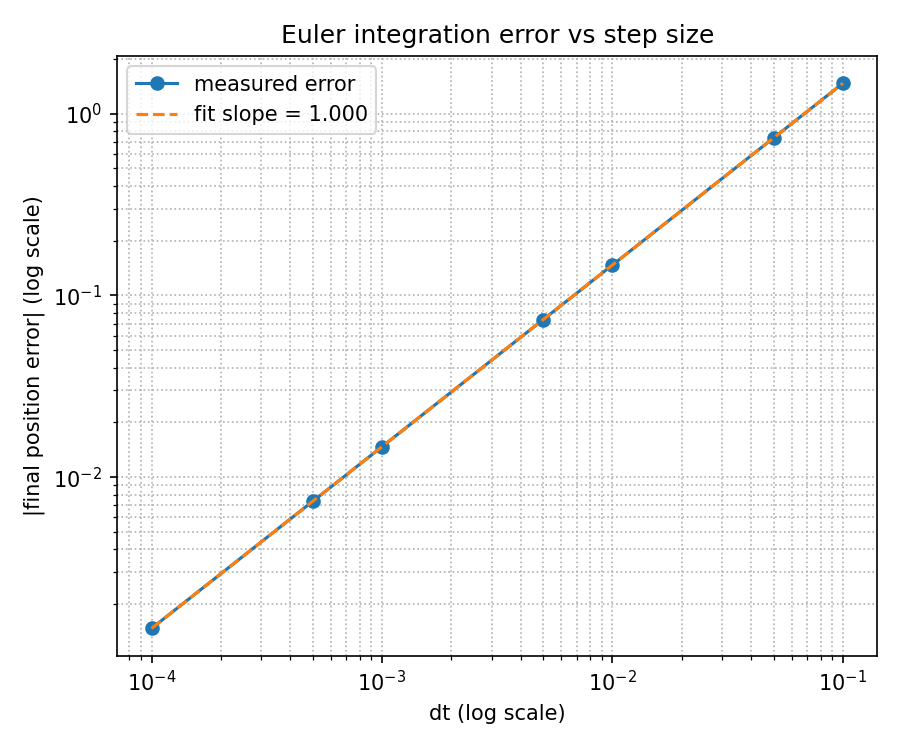

Source data for this figure (header and first rows):
dt, steps, actual_time, numerical_y, analytical_y, abs_error
0.1, 30, 3, -45.57, -44.1, 1.47
0.05, 60, 3, -44.84, -44.1, 0.735
0.01, 300, 3, -44.25, -44.1, 0.147
0.005, 600, 3, -44.17, -44.1, 0.0735
0.001, 3000, 3, -44.11, -44.1, 0.0147
0.0005, 6000, 3, -44.11, -44.1, 0.00735
0.0001, 30000, 3, -44.1, -44.1, 0.00147
